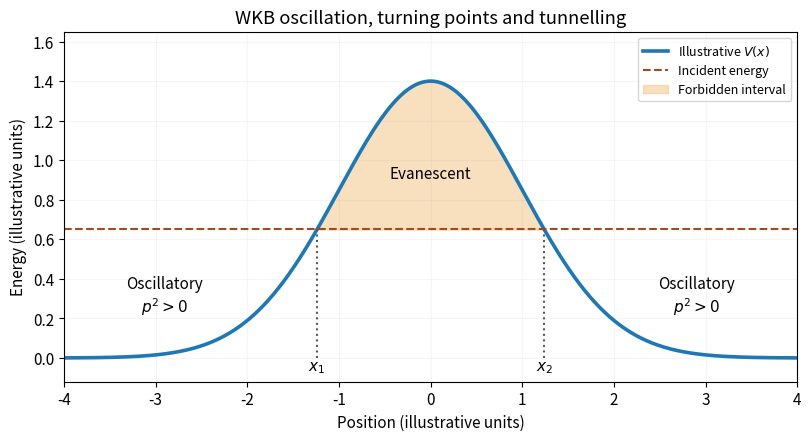

The script that saved this image: (Note: this script raises an exception after producing the figure.)
"""Original figure. Python 3.14.4, NumPy 2.3.5, Matplotlib 3.10.7; PNG basename written to cwd."""
import matplotlib
matplotlib.use("Agg")
import matplotlib.pyplot as plt
import numpy as np
from pathlib import Path
plt.rcParams.update({"font.size":11,"figure.facecolor":"white","axes.facecolor":"white","savefig.facecolor":"white"})

x=np.linspace(-4,4,1200);V=1.4*np.exp(-x*x/2);E=.65;turn=np.sqrt(2*np.log(1.4/E))
fig,ax=plt.subplots(figsize=(8,4.3),layout='constrained')
ax.plot(x,V,lw=2.6,label=r'Illustrative $V(x)$');ax.axhline(E,ls='--',color='#a04b20',label='Incident energy')
ax.fill_between(x,E,V,where=V>=E,color='#f3c58a',alpha=.55,label='Forbidden interval')
for xx,tag in [(-turn,r'$x_1$'),(turn,r'$x_2$')]:ax.plot([xx,xx],[0,E],':',color='.35');ax.text(xx,-.065,tag,ha='center')
ax.text(-2.9,.23,r'Oscillatory'+'\n'+r'$p^2>0$',ha='center');ax.text(2.9,.23,r'Oscillatory'+'\n'+r'$p^2>0$',ha='center');ax.text(0,.91,'Evanescent',ha='center')
ax.set(xlabel='Position (illustrative units)',ylabel='Energy (illustrative units)',xlim=(-4,4),ylim=(-.12,1.65),title='WKB oscillation, turning points and tunnelling');ax.legend(loc='upper right',fontsize=9);ax.grid(alpha=.12)
fig.savefig(Path(__file__).stem+'.png',dpi=155,facecolor='white');plt.close(fig)
